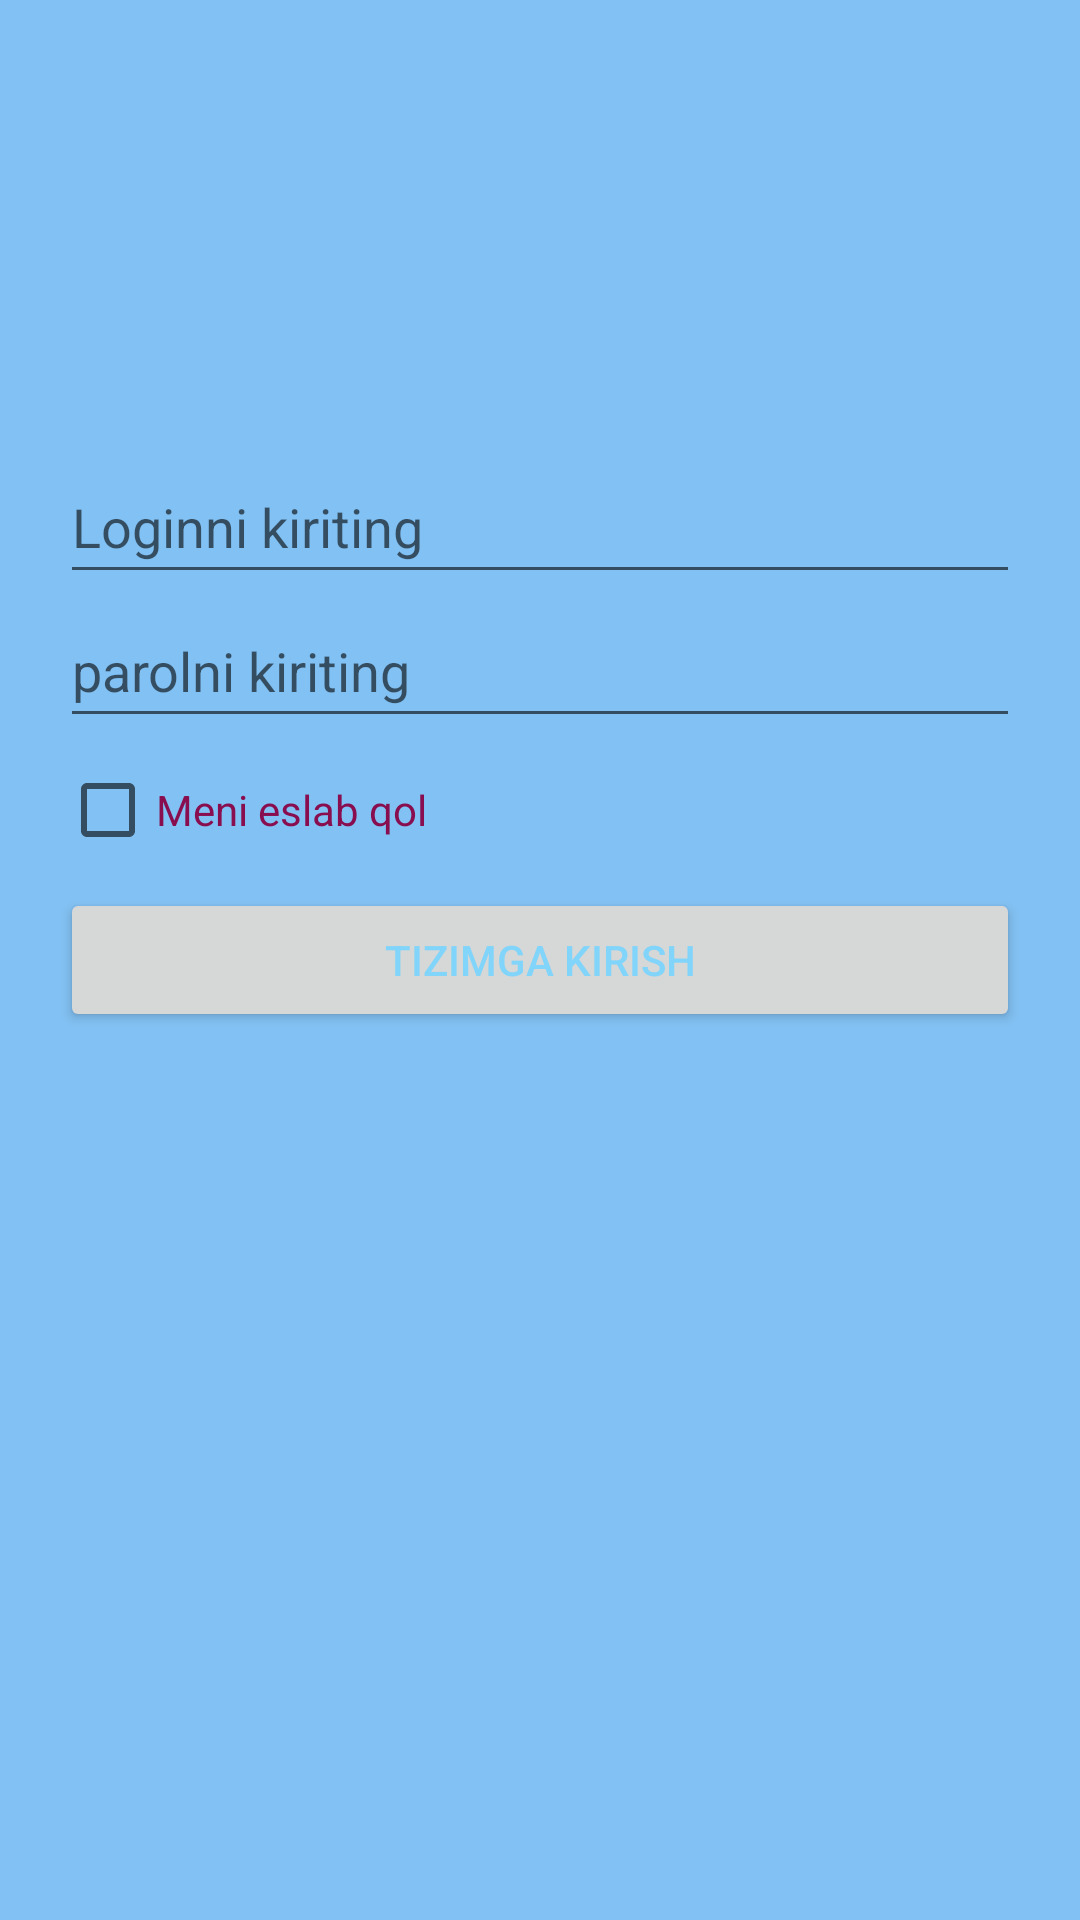

Write the Android layout XML for this screen, with the resource values it uses.
<!-- AndroidManifest.xml: application theme Theme.UniversalKredit -->
<!-- res/layout/register_activity.xml -->
<?xml version="1.0" encoding="utf-8"?>
<RelativeLayout xmlns:android="http://schemas.android.com/apk/res/android"
    xmlns:tools="http://schemas.android.com/tools"
    android:layout_width="match_parent"
    android:background="#82C1F3"
    android:layout_height="match_parent">

    <EditText
        android:id="@+id/login"
        android:layout_width="match_parent"
        android:layout_height="wrap_content"
        android:layout_marginLeft="20sp"
        android:layout_marginTop="150dp"
        android:layout_marginRight="20sp"
        android:autofillHints=""
        android:hint="@string/loginni_kiriting"
        android:inputType="text"
        android:minHeight="48dp" />

    <EditText
        android:id="@+id/parol"
        android:layout_width="match_parent"
        android:layout_height="wrap_content"
        android:layout_below="@+id/login"
        android:layout_marginLeft="20sp"
        android:layout_marginRight="20sp"
        android:hint="@string/parolni_kiriting"
        android:inputType="numberPassword"
        android:minHeight="48dp"
        tools:ignore="TextContrastCheck"
        android:autofillHints="" />

    <CheckBox
        android:id="@+id/checkboxx"
        android:layout_width="wrap_content"
        android:layout_height="wrap_content"
        android:layout_below="@id/parol"
        android:layout_marginStart="20sp"
        android:text="@string/meni_eslab_qol"
        android:textColor="#880E4F"
        tools:ignore="TextContrastCheck" />

    <Button
        android:id="@+id/tizimgakirish"
        android:layout_width="match_parent"
        android:layout_height="wrap_content"
        android:layout_below="@+id/parol"
        android:layout_marginLeft="20sp"
        android:layout_marginTop="50sp"
        android:layout_marginRight="20sp"
        android:text="@string/tizimga_kirish"
        android:textColor="#81D4FA" />

</RelativeLayout>
<!-- resources referenced by this layout -->
<resources>
  <string name="loginni_kiriting">Loginni kiriting</string>
  <string name="meni_eslab_qol">Meni eslab qol</string>
  <string name="parolni_kiriting">parolni kiriting</string>
  <string name="tizimga_kirish">Tizimga kirish</string>
  <style name="Theme.UniversalKredit" parent="Theme.MaterialComponents.DayNight.DarkActionBar">
          
          <item name="colorPrimary">@color/purple_500</item>
          <item name="colorPrimaryVariant">@color/purple_700</item>
          <item name="colorOnPrimary">@color/white</item>
          
          <item name="colorSecondary">@color/teal_200</item>
          <item name="colorSecondaryVariant">@color/teal_700</item>
          <item name="colorOnSecondary">@color/black</item>
          
          <item name="android:statusBarColor" tools:targetApi="l">?attr/colorPrimaryVariant</item>
          
      </style>
  <color name="purple_500">#FF6200EE</color>
  <color name="purple_700">#FF3700B3</color>
  <color name="white">#FFFFFFFF</color>
  <color name="teal_200">#FF03DAC5</color>
  <color name="teal_700">#FF018786</color>
  <color name="black">#FF000000</color>
</resources>
